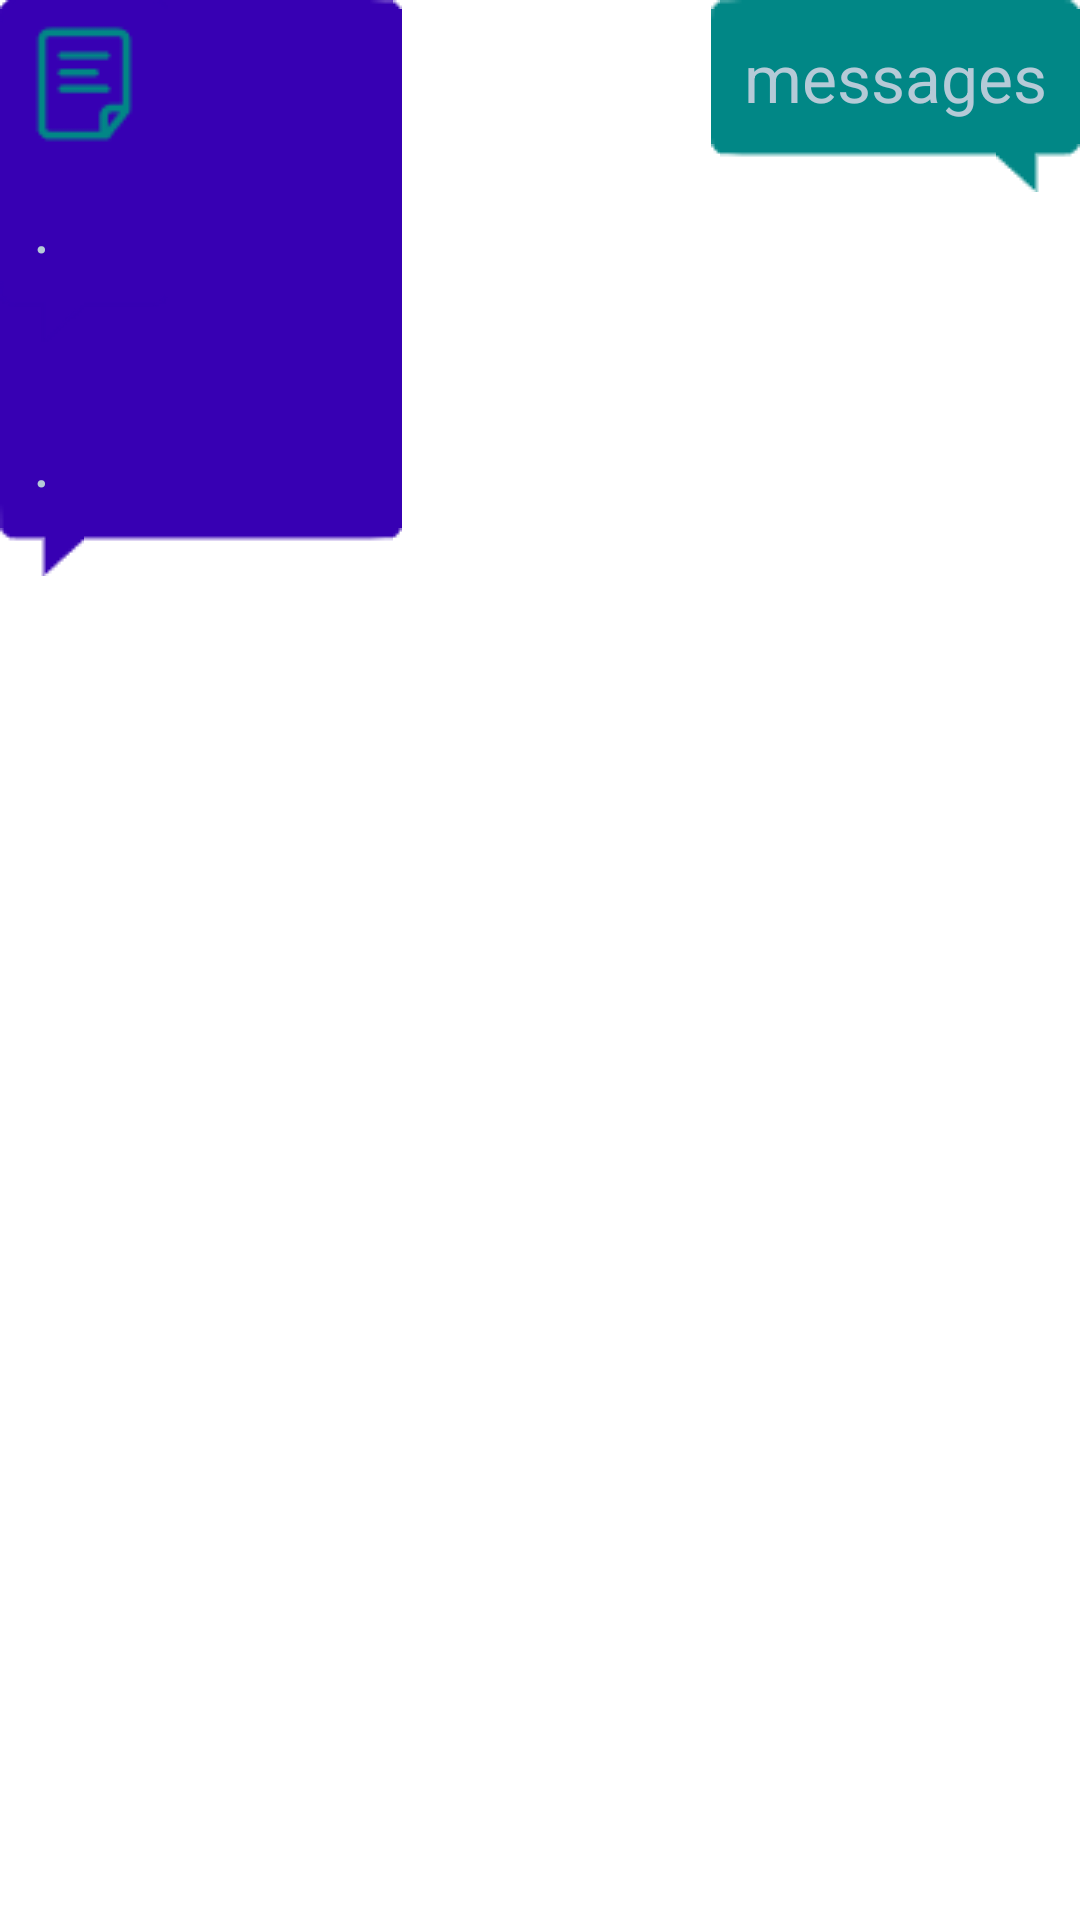

Android layout source for this screen:
<!-- AndroidManifest.xml: fallback theme Theme.MaterialComponents.DayNight.NoActionBar -->
<!-- res/layout/chat_item.xml -->
<?xml version="1.0" encoding="utf-8"?>

<RelativeLayout xmlns:android="http://schemas.android.com/apk/res/android"
    xmlns:tools="http://schemas.android.com/tools"
    android:layout_width="match_parent"
    android:layout_height="wrap_content">

    <LinearLayout
        android:id="@+id/left_chat_view"
        android:layout_width="wrap_content"
        android:layout_height="wrap_content"
        android:layout_marginEnd="80dp"
        android:layout_marginBottom="8dp"
        android:background="@drawable/bot_chat_box">

        <TextView
            android:id="@+id/left_chat_text_view"
            android:layout_width="wrap_content"
            android:layout_height="wrap_content"
            android:hint="@string/messages"
            android:padding="8dp"
            android:textAppearance="@style/TextAppearance.AppCompat.Large"
            android:textColor="@color/white"
            android:textColorHint="@color/textHint" />

    </LinearLayout>

    <LinearLayout
        android:id="@+id/left_image_view"
        android:layout_width="wrap_content"
        android:layout_height="wrap_content"
        android:layout_marginEnd="80dp"
        android:layout_marginBottom="8dp"
        android:background="@drawable/bot_chat_box"
        android:orientation="vertical"
        tools:ignore="RelativeOverlap">

        <ImageView
            android:id="@+id/left_chat_image_view"
            android:layout_width="128dp"
            android:layout_height="128dp"
            android:contentDescription="@string/image"
            android:scaleType="fitCenter"
            android:padding="8dp"
            android:gravity="start" />

        <TextView
            android:id="@+id/left_image_text_view"
            android:layout_width="wrap_content"
            android:layout_height="wrap_content"
            android:hint="@string/send"
            android:padding="8dp"
            android:textAppearance="@style/TextAppearance.AppCompat.Large"
            android:textColor="@color/white"
            android:textColorHint="@color/textHint" />

    </LinearLayout>

    <LinearLayout
        android:id="@+id/left_file_view"
        android:layout_width="wrap_content"
        android:layout_height="wrap_content"
        android:layout_marginEnd="80dp"
        android:layout_marginBottom="8dp"
        android:background="@drawable/bot_chat_box"
        android:orientation="vertical">

        <ImageView
            android:id="@+id/left_file_image_view"
            android:layout_width="wrap_content"
            android:layout_height="wrap_content"
            android:src="@drawable/file_icon"
            android:contentDescription="@string/image"
            android:scaleType="fitCenter" />

        <TextView
            android:id="@+id/left_file_text_view"
            android:layout_width="wrap_content"
            android:layout_height="wrap_content"
            android:hint="@string/send"
            android:padding="8dp"
            android:textAppearance="@style/TextAppearance.AppCompat.Large"
            android:textColor="@color/white"
            android:textColorHint="@color/textHint" />

    </LinearLayout>

    <LinearLayout
        android:id="@+id/right_chat_view"
        android:layout_width="wrap_content"
        android:layout_height="wrap_content"
        android:layout_marginStart="80dp"
        android:layout_marginBottom="8dp"
        android:background="@drawable/user_chat_box"
        android:layout_alignParentEnd="true"
        tools:ignore="RelativeOverlap">

        <TextView
            android:id="@+id/right_chat_text_view"
            android:layout_width="wrap_content"
            android:layout_height="wrap_content"
            android:hint="@string/messages"
            android:padding="8dp"
            android:textAppearance="@style/TextAppearance.AppCompat.Large"
            android:textColor="@color/white"
            android:textColorHint="@color/textHint" />

    </LinearLayout>
</RelativeLayout>
<!-- resources referenced by this layout -->
<resources>
  <color name="textHint">#B5CAD7</color>
  <color name="white">#FFFFFFFF</color>
  <!-- drawable file_icon: png bitmap (drawable, 652 bytes) -->
  <string name="image">Image</string>
  <string name="messages">messages</string>
  <string name="send">.</string>
</resources>
